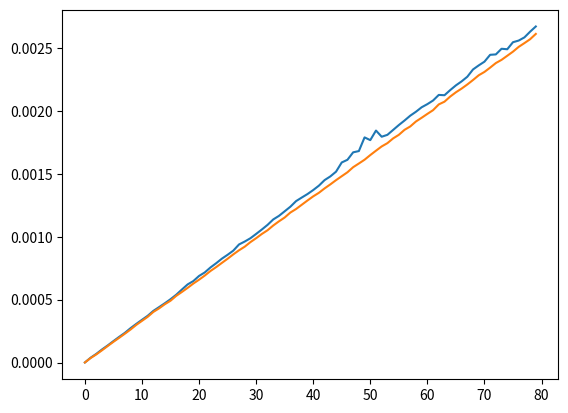

Recreate this plot in Python.
import time
import matplotlib.pyplot as plt

d1 = []
d2 = []

for k in range(100):
    time1 = []
    time2 = []
    for j in range(80):
        
        liste = []
        timestart = time.time()
        for i in range(1000*j):
            liste.append(1)
        liste.reverse()
        timeend = time.time()
        #print (timeend-timestart)
        time1.append(timeend-timestart)

        #liste = []
        #timestart = time.time()
        #for i in range(1000*j):
            #liste.insert(0,1)
        #timeend = time.time()
        #print (timeend-timestart)
        #time2.append(timeend-timestart)
    d1.append(time1)
    d2.append(time2)
    print(k)


def getsummlist(list):
    liste = [0 for _ in range(len(list[0]))]
    for i in range(len(list)):
        for j in range(len(list[i])):
            liste[j] += list[i][j]
    for i in range(len(liste)):
        liste[i] /= len(list)
    return liste

def getn(list):
    liste2 = []
    for i in range(len(list[0])):
        liste = []
        for j in range(len(list)):
            liste.append(list[j][i])
        liste.sort()
        k = len(liste)//2
        liste2.append(liste[k])
    return liste2


a1 = getsummlist(d1)
a2 = getsummlist(d2)

av1 = getn(d1)
av2 = getn(d2)
    
plt.plot(a1,"", av1,"", a2,"", av2)
plt.show()